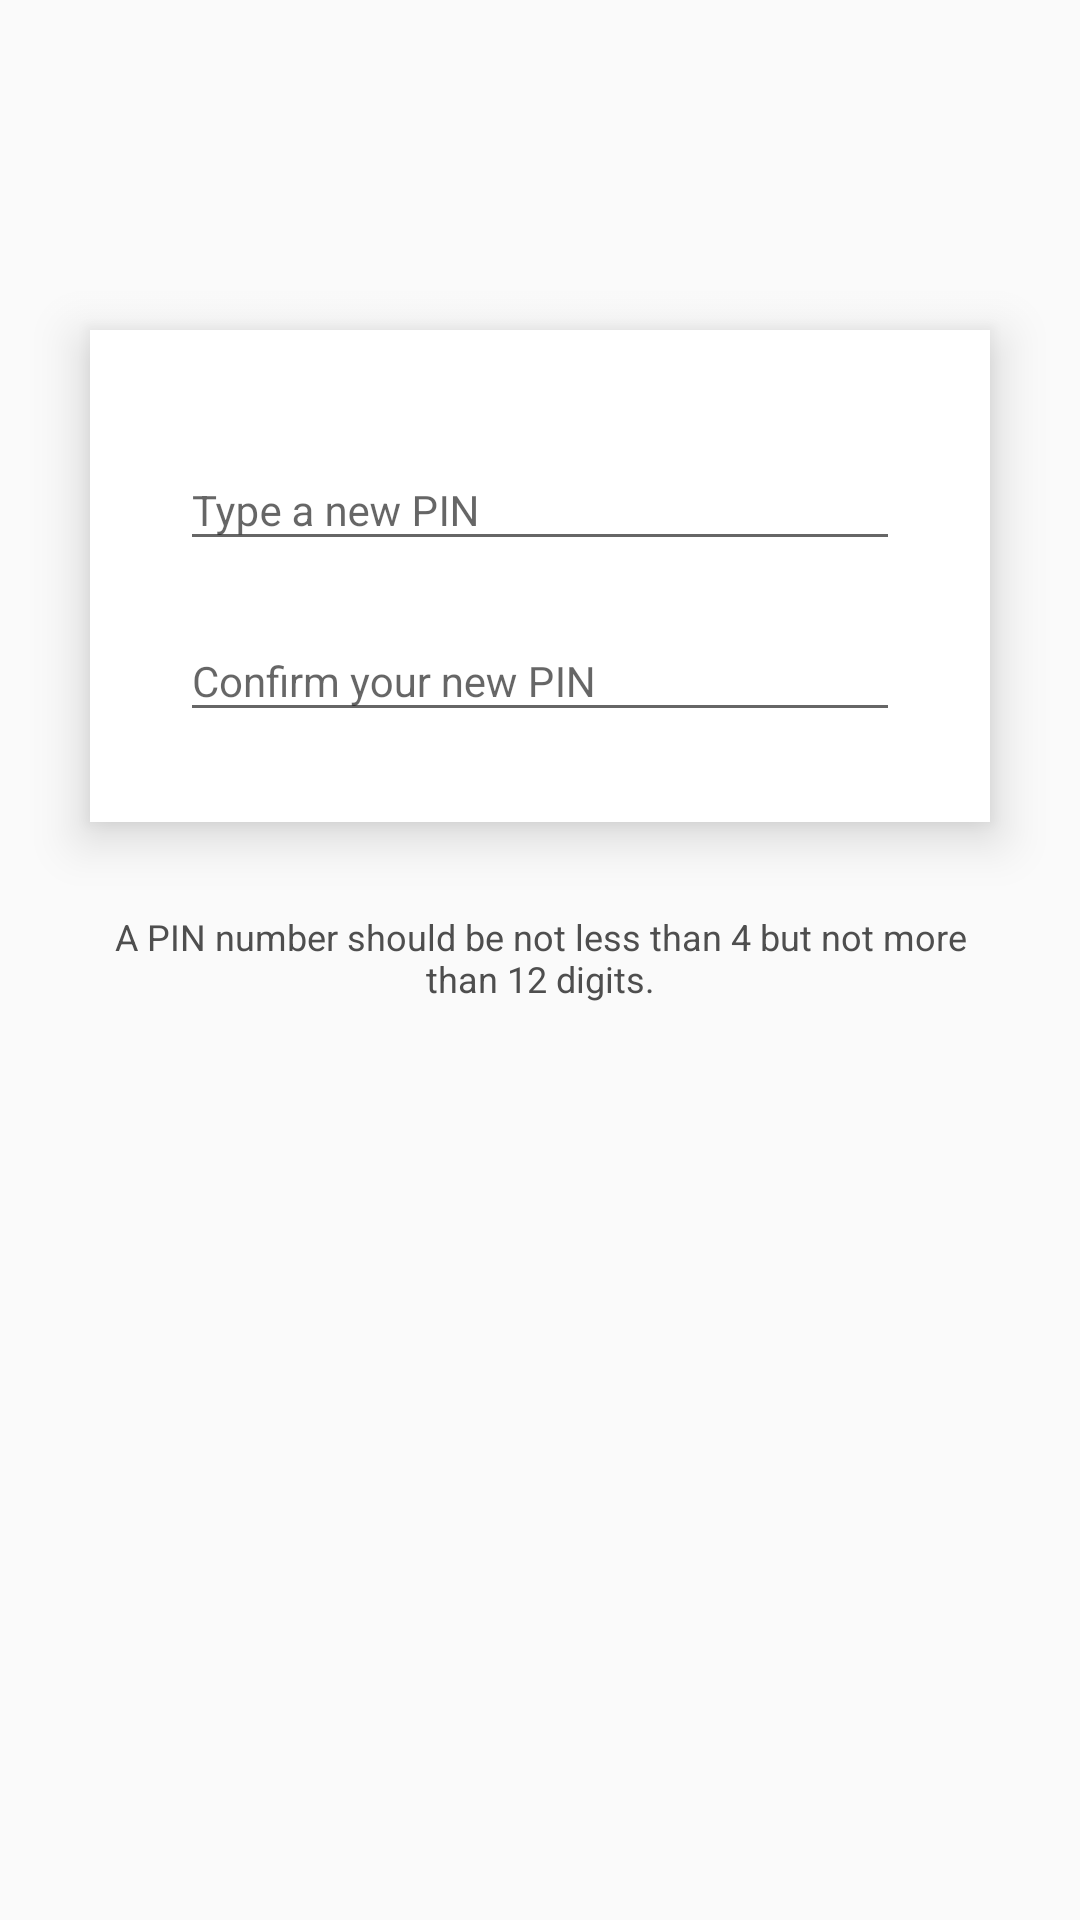

Produce the Android XML layout that renders to this screen, including the resource entries it uses.
<!-- AndroidManifest.xml: activity theme SharedTheme -->
<!-- res/layout/activity_pin.xml -->
<?xml version="1.0" encoding="utf-8"?>
<RelativeLayout
    xmlns:android="http://schemas.android.com/apk/res/android"
    xmlns:app="http://schemas.android.com/apk/res-auto"
    xmlns:tools="http://schemas.android.com/tools"
    android:layout_width="match_parent"
    android:layout_height="match_parent"
    android:orientation="vertical"
    android:background="@color/background_color"
    android:fitsSystemWindows="true"
    android:animateLayoutChanges="true"
    tools:context=".activity.PinActivity">

    

    <ScrollView
        android:layout_width="match_parent"
        android:layout_height="match_parent">

        <LinearLayout
            android:layout_width="match_parent"
            android:layout_height="wrap_content"
            android:orientation="vertical"
            android:paddingTop="@dimen/activity_top_padding"
            android:paddingBottom="110dp"
            android:clipToPadding="false"
            android:gravity="center_horizontal">

            

            <androidx.cardview.widget.CardView
                android:layout_width="match_parent"
                android:layout_height="wrap_content"
                android:layout_marginStart="@dimen/activity_padding"
                android:layout_marginEnd="@dimen/activity_padding"
                app:cardCornerRadius="0dp"
                app:cardElevation="@dimen/card_elevation"
                app:cardBackgroundColor="@color/card_color">

                <LinearLayout
                    android:layout_width="match_parent"
                    android:layout_height="match_parent"
                    android:orientation="vertical"
                    android:padding="@dimen/activity_padding">

                    <com.google.android.material.textfield.TextInputLayout
                        android:layout_width="match_parent"
                        android:layout_height="wrap_content">

                        <EditText
                            android:id="@+id/pin_input_1"
                            android:layout_width="match_parent"
                            android:layout_height="wrap_content"
                            android:hint="@string/alert_type_new_pin"
                            android:inputType="numberPassword"
                            android:textSize="@dimen/text_content_size"
                            android:textColor="@color/text_dark_color"
                            android:textColorHint="@color/text_semi_dark_color"/>

                    </com.google.android.material.textfield.TextInputLayout>

                    <com.google.android.material.textfield.TextInputLayout
                        android:layout_width="match_parent"
                        android:layout_height="wrap_content"
                        android:layout_marginTop="@dimen/space_padding">

                        <EditText
                            android:id="@+id/pin_input_2"
                            android:layout_width="match_parent"
                            android:layout_height="wrap_content"
                            android:hint="@string/alert_confirm_new_pin"
                            android:inputType="numberPassword"
                            android:textSize="@dimen/text_content_size"
                            android:textColor="@color/text_dark_color"
                            android:textColorHint="@color/text_semi_dark_color"/>

                    </com.google.android.material.textfield.TextInputLayout>

                </LinearLayout>

            </androidx.cardview.widget.CardView>

            

            <TextView
                android:layout_width="wrap_content"
                android:layout_height="wrap_content"
                android:layout_marginTop="@dimen/activity_padding"
                android:layout_marginStart="@dimen/activity_padding"
                android:layout_marginEnd="@dimen/activity_padding"
                android:gravity="center_horizontal"
                android:text="@string/alert_pin_guide"
                android:textSize="@dimen/text_semi_content_size"
                android:textColor="@color/text_semi_dark_color" />

        </LinearLayout>

    </ScrollView>

    

    <nm.security.namooprotector.widget.FloatingButton
        android:id="@+id/pin_ok_button"
        android:layout_width="match_parent"
        android:layout_height="50dp"
        android:layout_margin="@dimen/activity_padding"
        android:layout_centerHorizontal="true"
        android:layout_alignParentBottom="true"
        app:floating_text="@string/common_ok"
        android:visibility="gone"
        android:onClick="ok"/>

    

    <androidx.constraintlayout.widget.ConstraintLayout
        android:layout_width="match_parent"
        android:layout_height="110dp"
        android:paddingStart="@dimen/activity_padding"
        android:paddingEnd="@dimen/activity_padding"
        android:background="@drawable/background_border_top"
        android:clickable="true"
        android:focusable="true"
        android:clipToPadding="false"
        android:clipChildren="false"
        android:layoutAnimation="@anim/views_translate">

        <TextView
            android:id="@+id/app_indicator"
            android:layout_width="wrap_content"
            android:layout_height="wrap_content"
            app:layout_constraintStart_toStartOf="@id/title_indicator"
            app:layout_constraintTop_toTopOf="parent"
            app:layout_constraintBottom_toTopOf="@id/title_indicator"
            app:layout_constraintVertical_chainStyle="packed"
            android:text="@string/app_name"
            android:textSize="@dimen/text_content_size"
            android:textColor="@color/text_semi_dark_color"
            android:transitionName="appIndicator"/>

        <TextView
            android:id="@+id/previous_title_indicator"
            android:layout_width="wrap_content"
            android:layout_height="wrap_content"
            app:layout_constraintEnd_toStartOf="@id/route_indicator"
            app:layout_constraintTop_toTopOf="@id/title_indicator"
            app:layout_constraintBottom_toBottomOf="@id/title_indicator"
            android:layout_marginEnd="@dimen/space_padding"
            tools:text="@string/name_settings"
            android:textSize="@dimen/text_title_size"
            android:textStyle="bold"
            android:textColor="@color/text_dark_color"
            android:transitionName="titleIndicator"/>

        <ImageView
            android:id="@+id/route_indicator"
            android:layout_width="20dp"
            android:layout_height="20dp"
            app:layout_constraintStart_toStartOf="parent"
            app:layout_constraintTop_toTopOf="@id/title_indicator"
            app:layout_constraintBottom_toBottomOf="@id/title_indicator"
            app:srcCompat="@drawable/vector_next"/>

        <TextView
            android:id="@+id/title_indicator"
            android:layout_width="wrap_content"
            android:layout_height="wrap_content"
            app:layout_constraintStart_toEndOf="@id/route_indicator"
            app:layout_constraintTop_toBottomOf="@id/app_indicator"
            app:layout_constraintBottom_toBottomOf="parent"
            android:layout_marginStart="@dimen/space_padding"
            android:text="@string/name_generate_pin"
            android:textSize="@dimen/text_title_size"
            android:textStyle="bold"
            android:textColor="@color/text_dark_color"/>

    </androidx.constraintlayout.widget.ConstraintLayout>

</RelativeLayout>
<!-- resources referenced by this layout -->
<resources>
  <color name="background_color">#fafafa</color>
  <color name="card_color">#ffffff</color>
  <color name="text_dark_color">#333333</color>
  <color name="text_semi_dark_color">#4e4e4e</color>
  <dimen name="activity_padding">30dp</dimen>
  <dimen name="activity_top_padding">110dp</dimen>
  <dimen name="card_elevation">10dp</dimen>
  <dimen name="space_padding">10dp</dimen>
  <dimen name="text_content_size">14sp</dimen>
  <dimen name="text_semi_content_size">12sp</dimen>
  <dimen name="text_title_size">25sp</dimen>
  <!-- drawable background_border_top (drawable) -->
  <?xml version="1.0" encoding="utf-8"?>
  <selector xmlns:android="http://schemas.android.com/apk/res/android">
  
      <item>
  
          <shape>
  
              <gradient
                  android:angle="90"
                  android:startColor="#00fafafa"
                  android:centerColor="#CCfafafa"
                  android:endColor="#FFfafafa"
                  android:type="linear"/>
  
          </shape>
  
      </item>
  
  </selector>
  <string name="alert_confirm_new_pin">Confirm your new PIN</string>
  <string name="alert_pin_guide">A PIN number should be not less than 4 but not more than 12 digits.</string>
  <string name="alert_type_new_pin">Type a new PIN</string>
  <string name="app_name">Namoo Protector</string>
  <string name="common_ok">OK</string>
  <string name="name_generate_pin">Generate a new PIN</string>
  <string name="name_settings">Settings</string>
  <style name="SharedTheme" parent="TransparentTheme">
  
          <item name="android:windowEnterTransition">@transition/slide</item>
          <item name="android:windowExitTransition">@transition/slide</item>
  
          <item name="android:windowContentTransitions">true</item>
          <item name="android:windowSharedElementEnterTransition">@transition/change_bounds</item>
          <item name="android:windowSharedElementExitTransition">@transition/change_bounds</item>
  
      </style>
  <style name="TransparentTheme" parent="AppTheme">
  
          <item name="android:windowContentOverlay">@null</item>
          <item name="android:windowIsTranslucent">true</item>
          <item name="android:windowBackground">@android:color/transparent</item>
          <item name="android:windowAnimationStyle">@null</item>
          <item name="android:backgroundDimEnabled">false</item>
  
      </style>
  <style name="AppTheme" parent="Theme.AppCompat.Light.NoActionBar">
  
          
          <item name="colorPrimary">@color/color_primary</item>
          <item name="colorPrimaryDark">@color/color_primary_dark</item>
          <item name="colorAccent">@color/color_accent</item>
  
          
          <item name="android:windowBackground">@drawable/background_splash</item>
  
          
          <item name="android:windowTranslucentStatus">false</item>
          <item name="android:windowTranslucentNavigation">true</item>
          <item name="android:statusBarColor">@android:color/transparent</item>
          <item name="android:navigationBarColor">@android:color/transparent</item>
  
      </style>
  <color name="color_primary">#fafafa</color>
  <color name="color_primary_dark">#fafafa</color>
  <color name="color_accent">#64e6b4</color>
  <!-- drawable background_splash (drawable) -->
  <?xml version="1.0" encoding="utf-8"?>
  <layer-list
      xmlns:android="http://schemas.android.com/apk/res/android">
  
      <item>
  
          <color android:color="@color/background_color"/>
  
      </item>
  
  </layer-list>
</resources>
